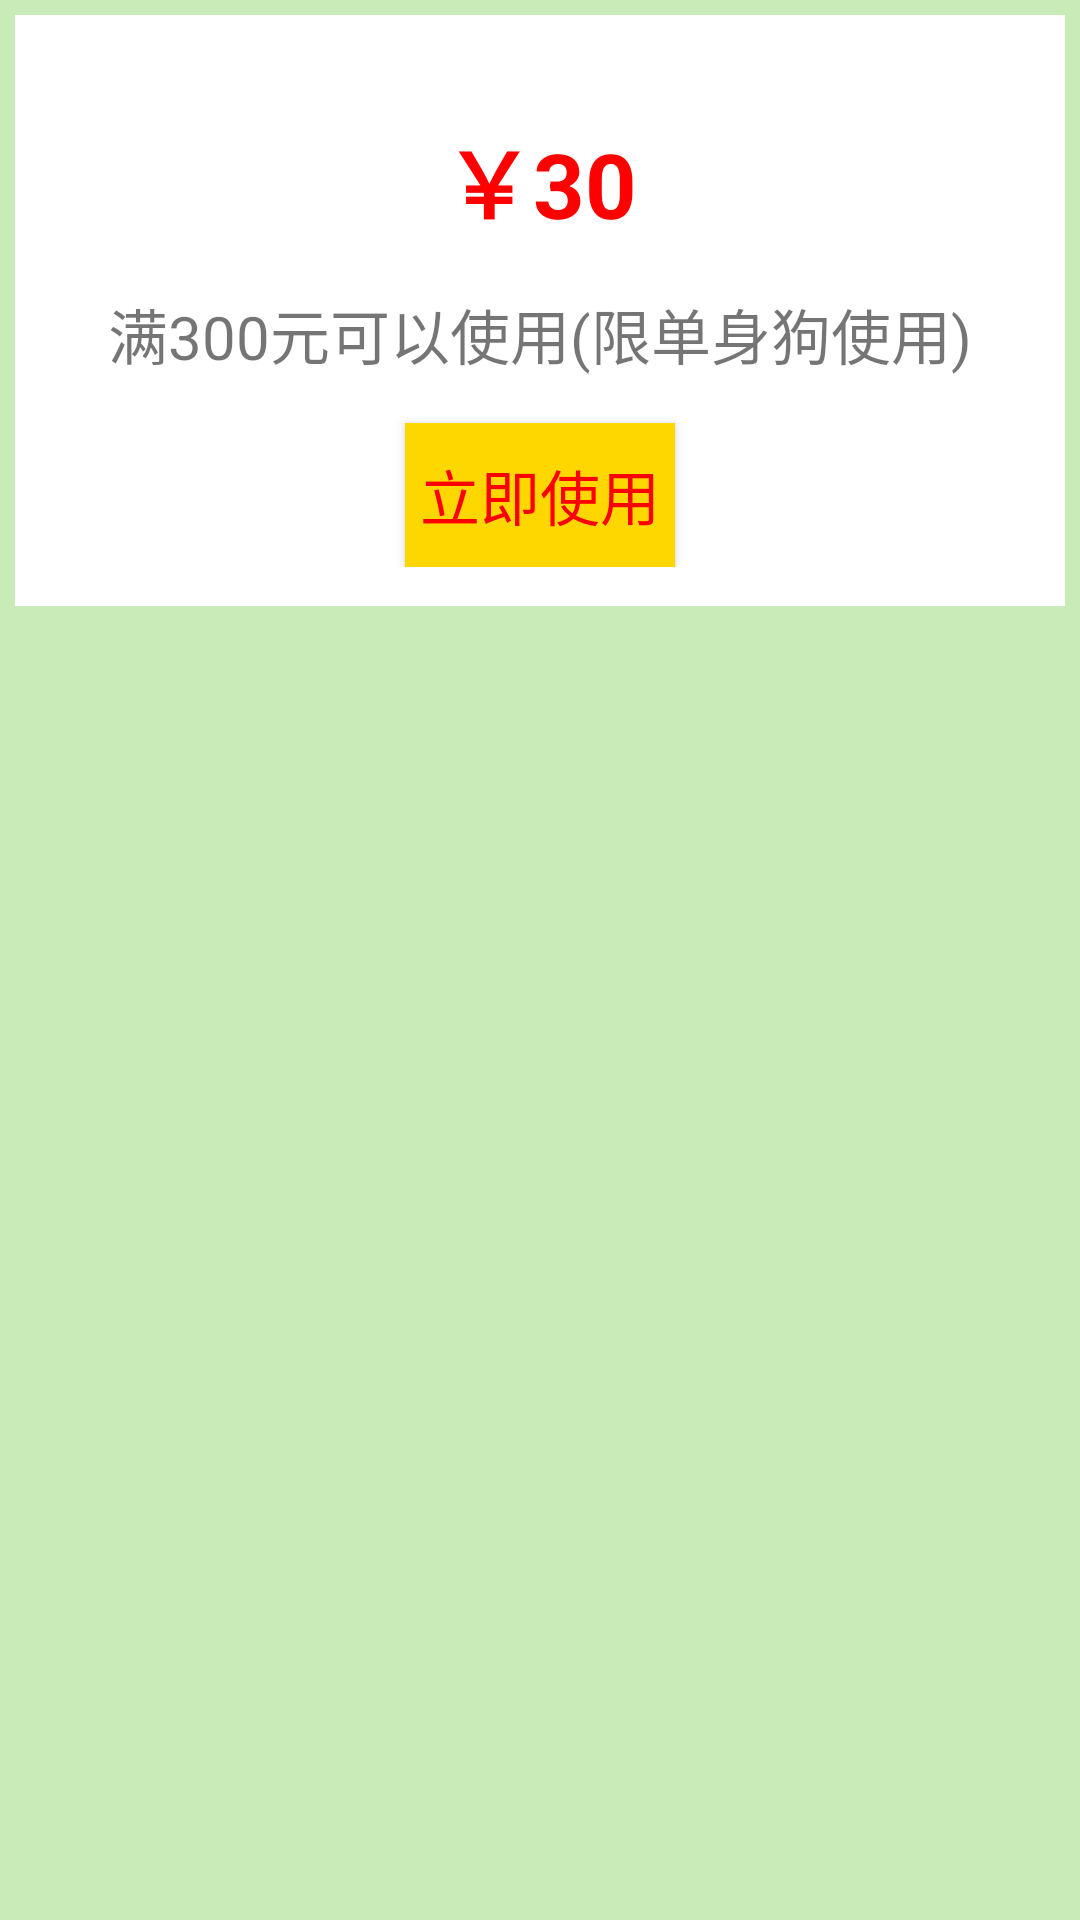

This screen was rendered from an Android layout file. Write that file and the resources it references.
<!-- AndroidManifest.xml: application theme AppTheme -->
<!-- res/layout/view_concessionary_card.xml -->
<?xml version="1.0" encoding="utf-8"?>
<RelativeLayout xmlns:android="http://schemas.android.com/apk/res/android"
    xmlns:app="http://schemas.android.com/apk/res-auto"
    android:layout_width="match_parent"
    android:layout_height="wrap_content"
    android:background="#C8EBB8">

    <LinearLayout
        android:layout_width="match_parent"
        android:layout_height="wrap_content"
        android:layout_margin="5dp"
        android:background="#fff"
        android:orientation="vertical"
        android:padding="13dp">

        <LinearLayout
            android:id="@+id/layout_content"
            android:layout_width="match_parent"
            android:layout_height="wrap_content"

            android:orientation="vertical">

            <TextView
                android:id="@+id/concessionary_card_text"
                android:layout_width="wrap_content"
                android:layout_height="wrap_content"
                android:layout_gravity="center"
                android:layout_marginTop="20dp"
                android:text="￥30"
                android:textColor="#ff0000"
                android:textSize="30dp"
                android:textStyle="bold" />

            <TextView
                android:id="@+id/concessionary_card_detail"
                android:layout_width="wrap_content"
                android:layout_height="wrap_content"
                android:layout_marginTop="15dp"
                android:layout_gravity="center"
                android:text="满300元可以使用(限单身狗使用)"
                android:textSize="20dp"/>

            <Button
                android:layout_width="wrap_content"
                android:layout_height="wrap_content"
                android:layout_marginTop="15dp"
                android:padding="5dp"
                android:layout_gravity="center"
                android:text="立即使用"
                android:textSize="20dp"
                android:textColor="#ff0000"
                android:background="#FFD700"/>
        </LinearLayout>

    </LinearLayout>

</RelativeLayout>
<!-- resources referenced by this layout -->
<resources>
  <style name="AppTheme" parent="Theme.AppCompat.Light.NoActionBar">
          <item name="android:windowNoTitle">true</item>
          <item name="android:windowFullscreen">true</item>
          <item name="android:windowContentOverlay">@null</item>
      </style>
</resources>
